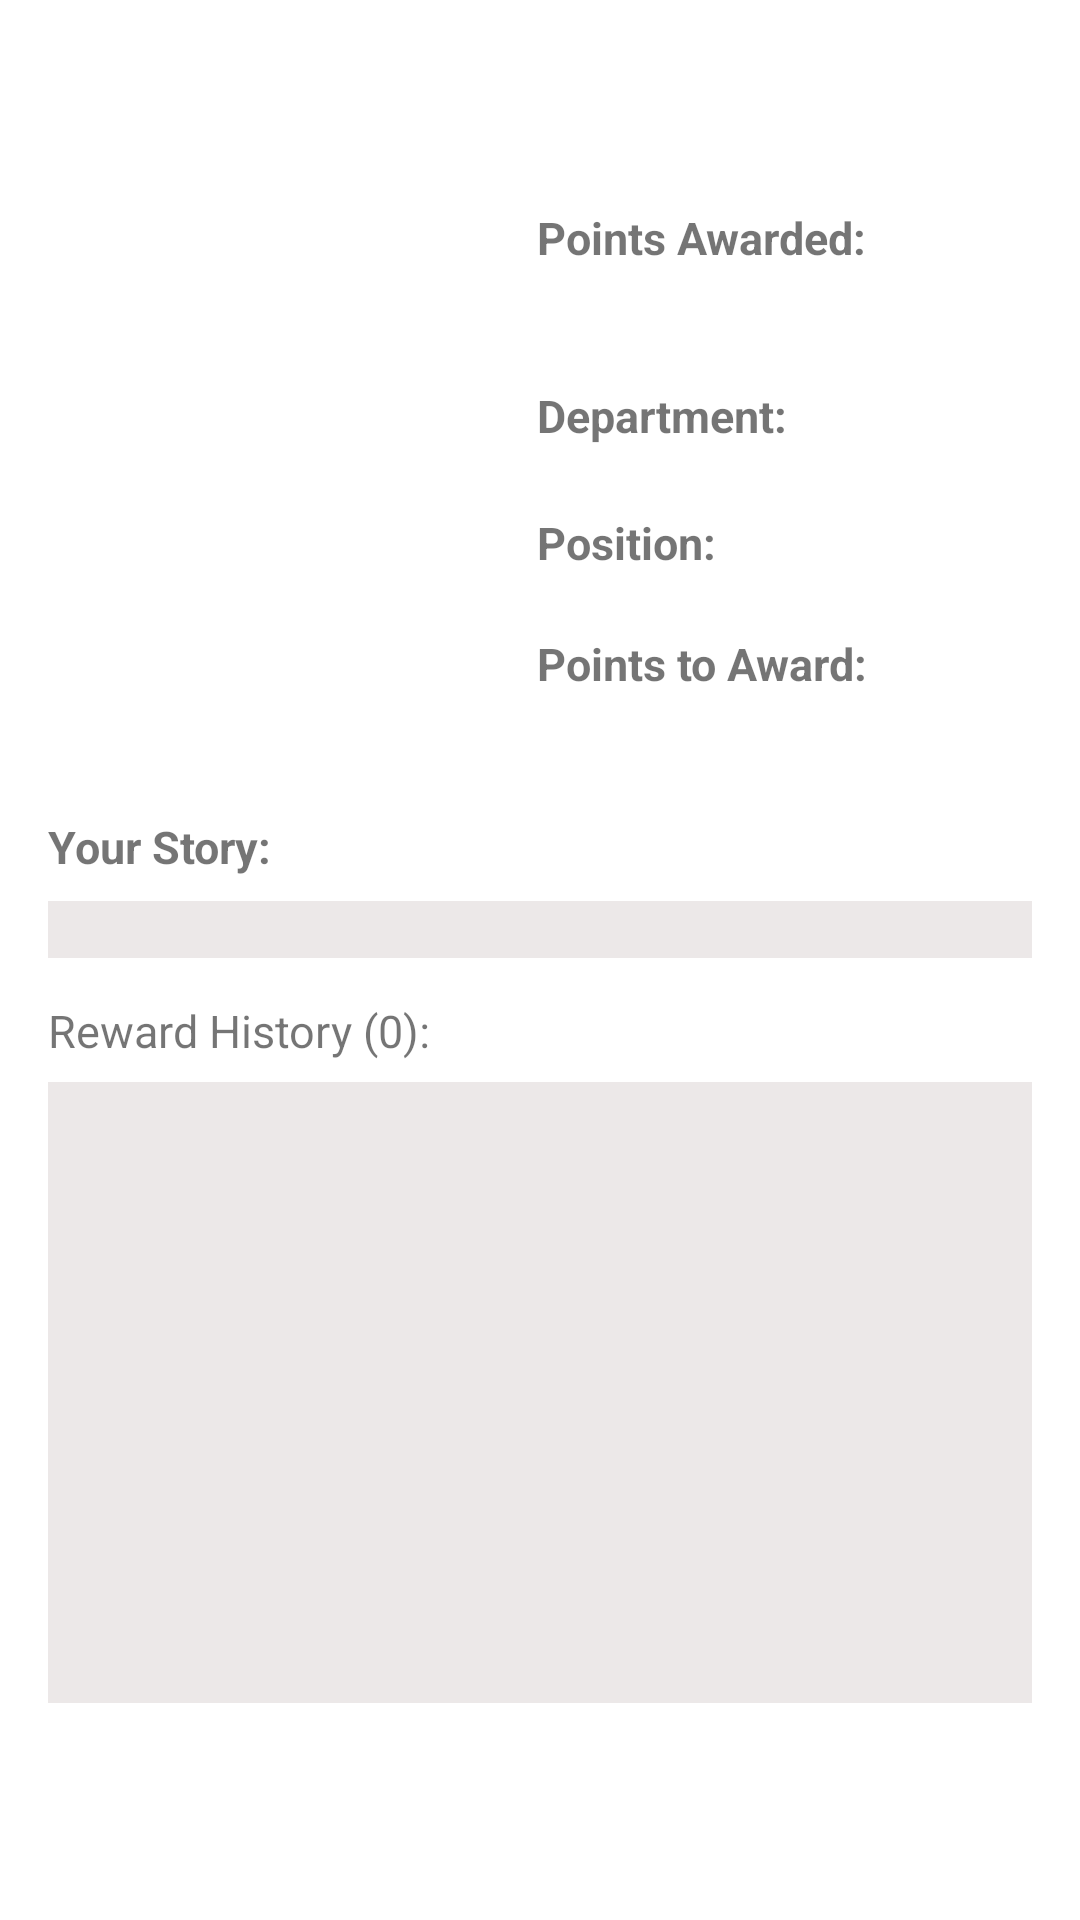

Produce the Android XML layout that renders to this screen, including the resource entries it uses.
<!-- AndroidManifest.xml: application theme Theme.Rewards -->
<!-- res/layout/activity_profile.xml -->
<?xml version="1.0" encoding="utf-8"?>
<ScrollView xmlns:android="http://schemas.android.com/apk/res/android"
    xmlns:app="http://schemas.android.com/apk/res-auto"
    xmlns:tools="http://schemas.android.com/tools"
    android:layout_width="match_parent"
    android:layout_height="match_parent"
    tools:context=".ProfileActivity">

    <androidx.constraintlayout.widget.ConstraintLayout
        android:id="@+id/activity_profile"
        android:layout_width="match_parent"
        android:layout_height="wrap_content">


        <ImageView
            android:id="@+id/image_profile"
            android:layout_width="149dp"
            android:layout_height="200dp"
            android:layout_marginStart="16dp"
            android:layout_marginTop="61dp"
            android:layout_marginEnd="14dp"
            app:layout_constraintEnd_toStartOf="@+id/points_awarded_profile"
            app:layout_constraintStart_toStartOf="parent"
            app:layout_constraintTop_toTopOf="parent" />

        <TextView
            android:id="@+id/username_profile"
            android:layout_width="wrap_content"
            android:layout_height="wrap_content"
            android:layout_marginStart="36dp"
            android:layout_marginTop="12dp"
            android:inputType="textPersonName"
            android:textSize="16sp"
            android:textStyle="italic"
            app:layout_constraintStart_toEndOf="@+id/last_name_first_name_profile"
            app:layout_constraintTop_toTopOf="parent" />

        <TextView
            android:id="@+id/location_profile"
            android:layout_width="wrap_content"
            android:layout_height="wrap_content"
            android:layout_marginStart="16dp"
            android:layout_marginTop="4dp"
            android:inputType="textPersonName"
            android:textSize="15sp"
            android:textStyle="italic"
            app:layout_constraintStart_toStartOf="parent"
            app:layout_constraintTop_toBottomOf="@id/last_name_first_name_profile" />

        <TextView
            android:id="@+id/points_awarded_number_profile"
            android:layout_width="wrap_content"
            android:layout_height="wrap_content"
            android:layout_marginStart="14dp"
            android:inputType="textPersonName"
            android:textSize="19sp"
            android:textStyle="bold"
            app:layout_constraintStart_toEndOf="@+id/image_profile"
            app:layout_constraintTop_toBottomOf="@+id/points_awarded_profile" />

        <TextView
            android:id="@+id/last_name_first_name_profile"
            android:layout_width="wrap_content"
            android:layout_height="wrap_content"
            android:layout_marginStart="16dp"
            android:layout_marginTop="10dp"
            android:inputType="textPersonName"
            android:textSize="20sp"
            android:textStyle="bold"
            app:layout_constraintStart_toStartOf="parent"
            app:layout_constraintTop_toTopOf="parent" />

        <TextView
            android:id="@+id/position_content_profile"
            android:layout_width="wrap_content"
            android:layout_height="wrap_content"
            android:layout_marginStart="14dp"
            android:inputType="textPersonName"
            android:textSize="16sp"
            app:layout_constraintStart_toEndOf="@+id/image_profile"
            app:layout_constraintTop_toBottomOf="@+id/position_profile" />

        <TextView
            android:id="@+id/tell_us_profile"
            android:layout_width="0dp"
            android:layout_height="wrap_content"
            android:layout_marginStart="16dp"
            android:layout_marginTop="8dp"
            android:layout_marginEnd="16dp"
            android:background="#ECE8E8"
            android:ems="10"
            android:inputType="textMultiLine"
            android:textAlignment="viewStart"
            android:textStyle="italic"
            app:layout_constraintEnd_toEndOf="parent"
            app:layout_constraintStart_toStartOf="parent"
            app:layout_constraintTop_toBottomOf="@+id/your_story_profile"
            tools:ignore="TouchTargetSizeCheck,SpeakableTextPresentCheck" />

        <TextView
            android:id="@+id/your_story_profile"
            android:layout_width="wrap_content"
            android:layout_height="wrap_content"
            android:layout_marginStart="16dp"
            android:layout_marginTop="11dp"
            android:text="@string/your_story"
            android:textSize="15sp"
            android:textStyle="bold"
            app:layout_constraintStart_toStartOf="parent"
            app:layout_constraintTop_toBottomOf="@+id/image_profile" />

        <TextView
            android:id="@+id/points_awarded_profile"
            android:layout_width="wrap_content"
            android:layout_height="wrap_content"
            android:layout_marginStart="14dp"
            android:layout_marginTop="69dp"
            android:text="@string/points_awarded"
            android:textSize="15sp"
            android:textStyle="bold"
            app:layout_constraintStart_toEndOf="@+id/image_profile"
            app:layout_constraintTop_toTopOf="parent" />

        <TextView
            android:id="@+id/points_to_award_profile"
            android:layout_width="wrap_content"
            android:layout_height="wrap_content"
            android:layout_marginStart="14dp"
            android:layout_marginTop="20dp"
            android:text="@string/points_to_award"
            android:textSize="15sp"
            android:textStyle="bold"
            app:layout_constraintStart_toEndOf="@+id/image_profile"
            app:layout_constraintTop_toBottomOf="@+id/position_profile" />

        <TextView
            android:id="@+id/department_name_content_profile"
            android:layout_width="wrap_content"
            android:layout_height="wrap_content"
            android:layout_marginStart="14dp"
            android:textSize="16sp"
            app:layout_constraintStart_toEndOf="@+id/image_profile"
            app:layout_constraintTop_toBottomOf="@+id/department_profile" />

        <TextView
            android:id="@+id/department_profile"
            android:layout_width="wrap_content"
            android:layout_height="wrap_content"
            android:layout_marginStart="14dp"
            android:layout_marginTop="39dp"
            android:text="@string/department"
            android:textSize="15sp"
            android:textStyle="bold"
            app:layout_constraintStart_toEndOf="@+id/image_profile"
            app:layout_constraintTop_toBottomOf="@+id/points_awarded_profile" />

        <TextView
            android:id="@+id/position_profile"
            android:layout_width="wrap_content"
            android:layout_height="wrap_content"
            android:layout_marginStart="14dp"
            android:layout_marginTop="22dp"
            android:text="@string/position"
            android:textSize="15sp"
            android:textStyle="bold"
            app:layout_constraintStart_toEndOf="@+id/image_profile"
            app:layout_constraintTop_toBottomOf="@+id/department_profile" />

        <TextView
            android:id="@+id/points_to_award_content_profile"
            android:layout_width="wrap_content"
            android:layout_height="wrap_content"
            android:layout_marginStart="14dp"
            android:textSize="16sp"
            app:layout_constraintStart_toEndOf="@+id/image_profile"
            app:layout_constraintTop_toBottomOf="@+id/points_to_award_profile" />

        <TextView
            android:id="@+id/reward_history_profile"
            android:layout_width="wrap_content"
            android:layout_height="wrap_content"
            android:layout_marginStart="16dp"
            android:layout_marginTop="14dp"
            android:text="@string/reward_history_profile"
            android:textSize="15sp"
            app:layout_constraintStart_toStartOf="parent"
            app:layout_constraintTop_toBottomOf="@+id/tell_us_profile" />

        <androidx.recyclerview.widget.RecyclerView
            android:id="@+id/recycler"
            android:layout_width="0dp"
            android:layout_height="207dp"
            android:layout_marginStart="16dp"
            android:layout_marginTop="7dp"
            android:layout_marginEnd="16dp"
            android:background="#ECE8E8"
            app:layout_constraintEnd_toEndOf="parent"
            app:layout_constraintLeft_toLeftOf="parent"
            app:layout_constraintStart_toStartOf="parent"
            app:layout_constraintTop_toBottomOf="@+id/reward_history_profile">

        </androidx.recyclerview.widget.RecyclerView>

    </androidx.constraintlayout.widget.ConstraintLayout>

</ScrollView>
<!-- resources referenced by this layout -->
<resources>
  <string name="department">Department:</string>
  <string name="points_awarded">Points Awarded:</string>
  <string name="points_to_award">Points to Award:</string>
  <string name="position">Position:</string>
  <string name="reward_history_profile">Reward History (0):</string>
  <string name="your_story">Your Story:</string>
  <style name="Theme.Rewards" parent="Theme.MaterialComponents.DayNight.DarkActionBar">
          
          <item name="colorPrimary">@color/orange</item>
          <item name="colorPrimaryVariant">@color/mahogany</item>
          <item name="colorOnPrimary">@color/white</item>
          <item name="colorAccent">@android:color/darker_gray</item>
          
          <item name="colorSecondary">@color/teal_200</item>
          <item name="colorSecondaryVariant">@color/teal_700</item>
          <item name="colorOnSecondary">@color/black</item>
          
          <item name="android:statusBarColor" tools:targetApi="l">?attr/colorPrimaryVariant</item>
          
      </style>
  <color name="orange">#FF7518</color>
  <color name="mahogany">#C04000</color>
  <color name="white">#FFFFFFFF</color>
  <color name="teal_200">#FF03DAC5</color>
  <color name="teal_700">#FF018786</color>
  <color name="black">#FF000000</color>
</resources>
